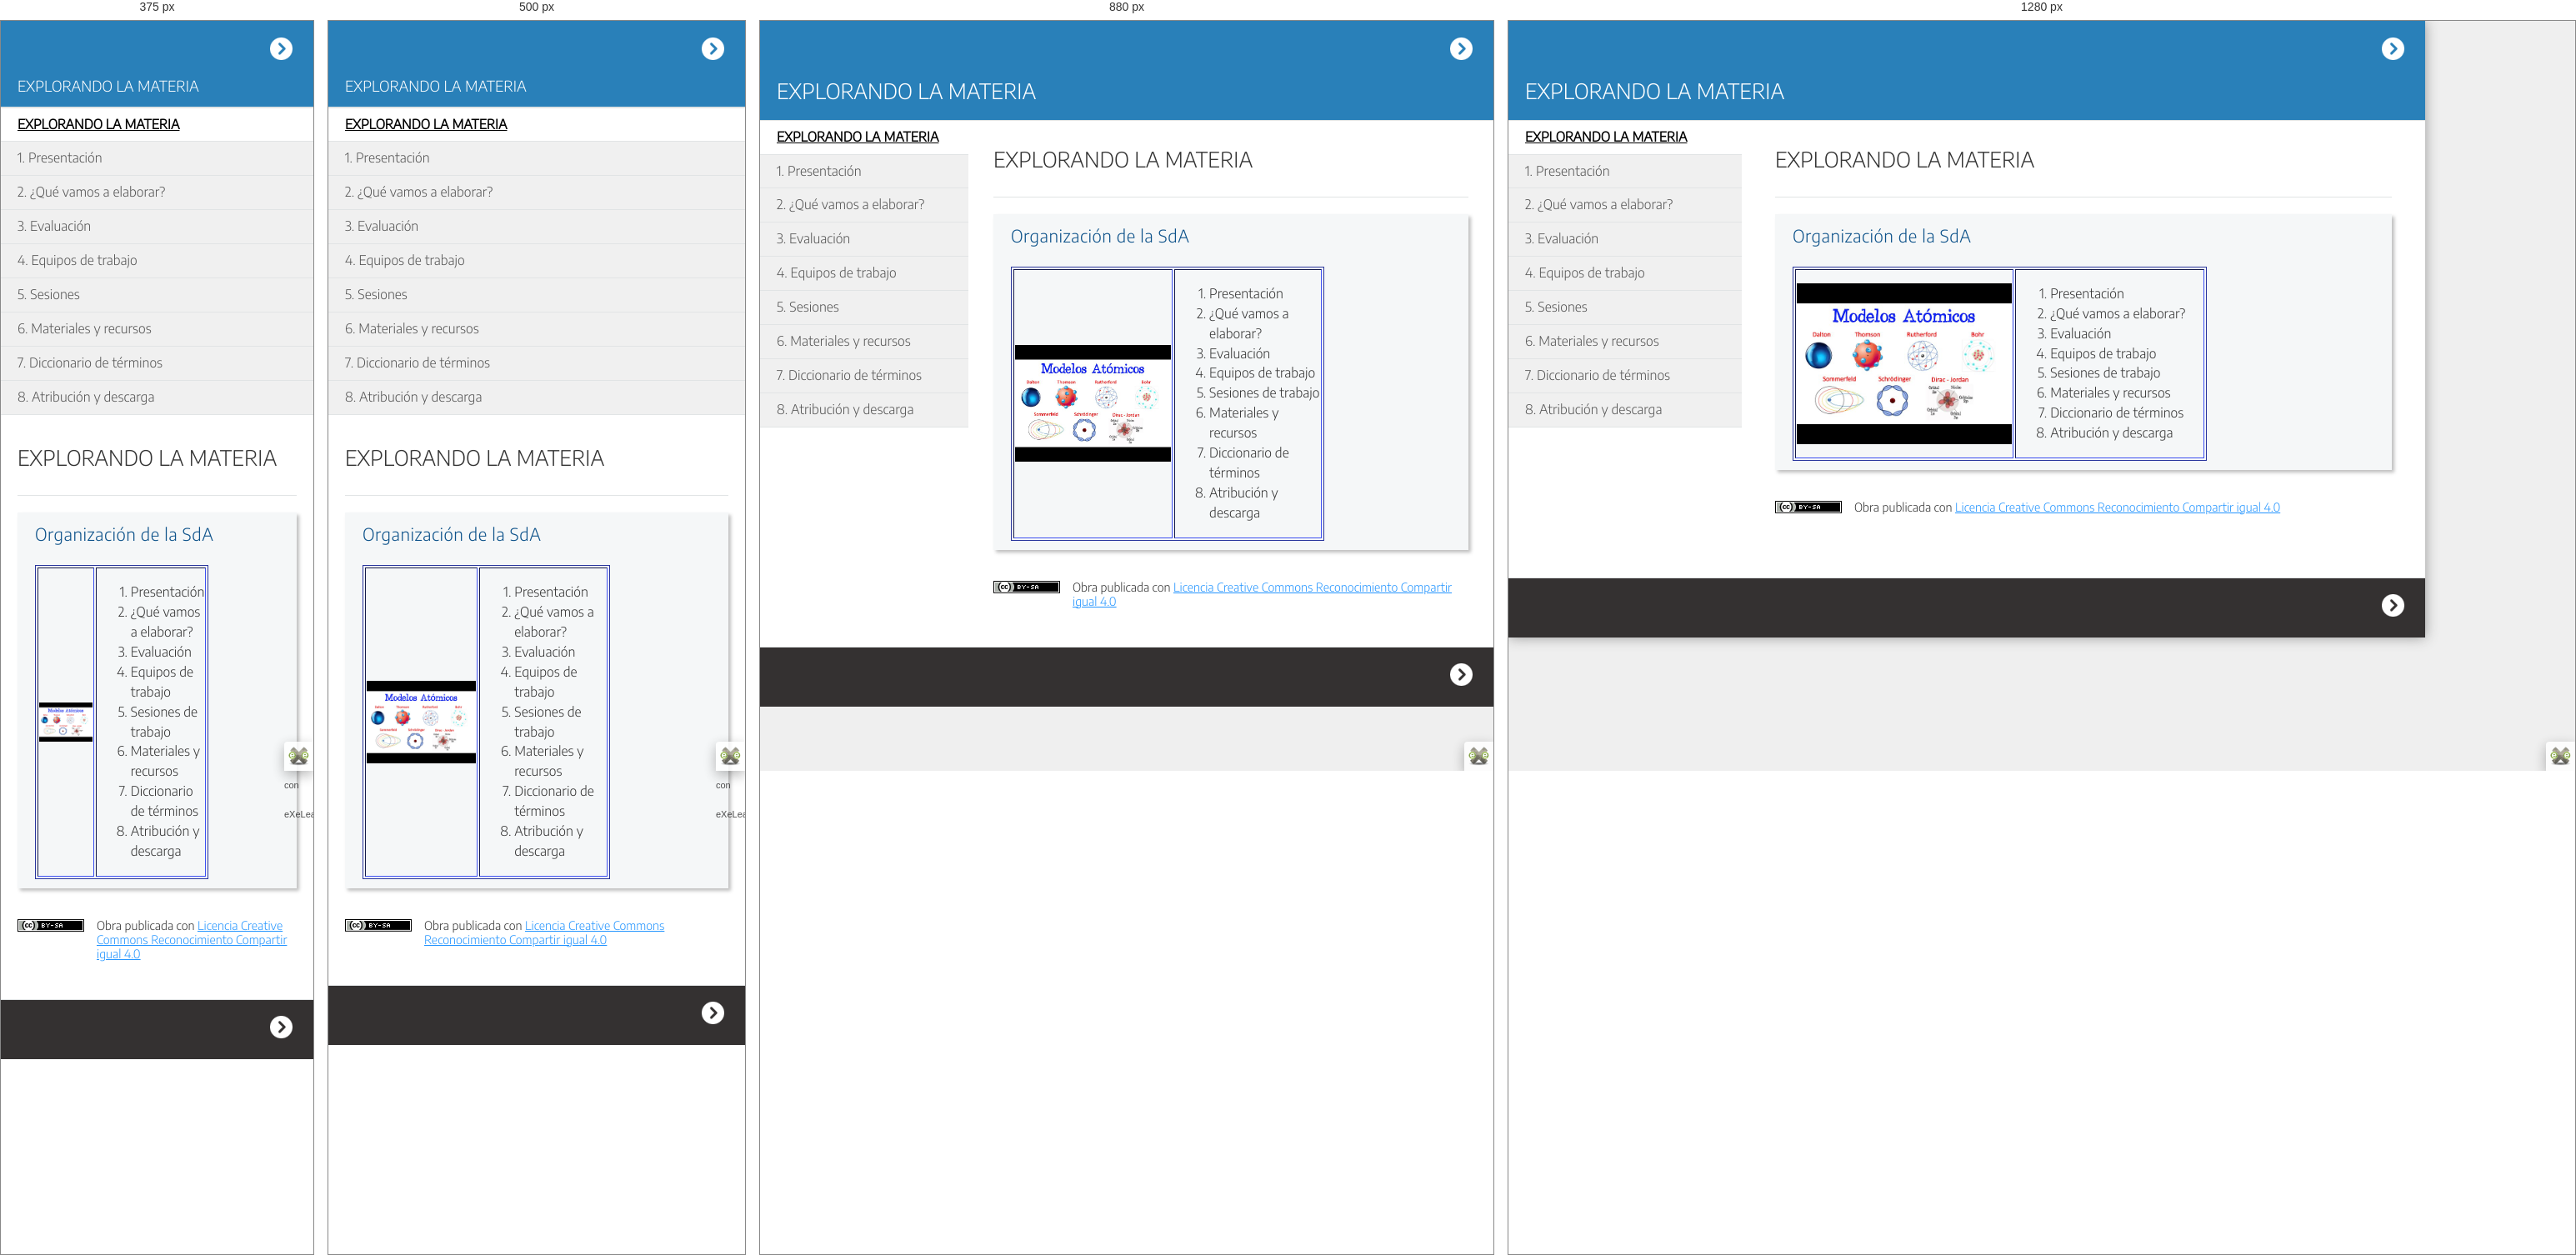
Rendered at 375 px, 500 px, 880 px and 1280 px, left to right.

<!-- file: index.html -->
<!doctype html>
<html lang="es">
<head>
<link rel="stylesheet" type="text/css" href="base.css" />
<link rel="stylesheet" type="text/css" href="content.css" />
<link rel="stylesheet" type="text/css" href="nav.css" />
<meta http-equiv="content-type" content="text/html;  charset=utf-8" />
<title>EXPLORANDO LA MATERIA </title>
<link rel="shortcut icon" href="favicon.ico" type="image/x-icon" />
<link rel="license" type="text/html" href="http://creativecommons.org/licenses/by-sa/4.0/" />
<meta name="generator" content="eXeLearning 2.9 - exelearning.net" />
<!--[if lt IE 9]><script type="text/javascript" src="exe_html5.js"></script><![endif]-->
<script type="text/javascript" src="exe_jquery.js"></script>
<script type="text/javascript" src="common_i18n.js"></script>
<script type="text/javascript" src="common.js"></script>
<meta name="viewport" content="width=device-width, initial-scale=1" />
    </head>
<body class="exe-web-site" id="exe-node-0"><script type="text/javascript">document.body.className+=" js"</script>
<div id="content">
<p id="skipNav"><a href="#main" class="sr-av">Saltar la navegación</a></p>
<header id="header" ><div id="headerContent">EXPLORANDO LA MATERIA</div></header>
<nav id="siteNav">
<ul>
   <li id="active"><a href="index.html" class="active daddy main-node">EXPLORANDO LA MATERIA</a></li>
   <li><a href="1_presentacin.html" class="no-ch">1. Presentación</a></li>
   <li><a href="2_qu_vamos_a_elaborar.html" class="no-ch">2. ¿Qué vamos a elaborar?</a></li>
   <li><a href="3_evaluacin.html" class="daddy">3. Evaluación</a>
   <ul class="other-section">
      <li><a href="31_rbrica_infografa.html" class="no-ch">3.1. Rúbrica infografía</a></li>
      <li><a href="32_rbrica_podcast.html" class="no-ch">3.2. Rúbrica podcast</a></li>
   </ul>
   </li>
   <li><a href="4_equipos_de_trabajo.html" class="no-ch">4. Equipos de trabajo</a></li>
   <li><a href="5_sesiones.html" class="no-ch">5. Sesiones</a></li>
   <li><a href="6_materiales_y_recursos.html" class="no-ch">6. Materiales y recursos</a></li>
   <li><a href="7_diccionario_de_trminos.html" class="no-ch">7. Diccionario de términos</a></li>
   <li><a href="8_atribucin_y_descarga.html" class="no-ch">8. Atribución y descarga</a></li>
</ul>
</nav>
<div id='topPagination'>
<nav class="pagination noprt">
<a href="1_presentacin.html" class="next"><span>Siguiente<span> &raquo;</span></span></a>
</nav>
</div>
<div id="main-wrapper">
<section id="main">
<header id="nodeDecoration"><h1 id="nodeTitle">EXPLORANDO LA MATERIA</h1></header>
<article class="iDevice_wrapper textIdevice em_iDevice" id="id0">
<div class="iDevice emphasis1" >
<header class="iDevice_header iDevice_header_noIcon"><h1 class="iDeviceTitle">Organización de la SdA</h1></header>
<div class="iDevice_inner">
<div class="iDevice_content_wrapper">
<div id="ta0_127_2" class="block iDevice_content">
<div class="exe-text"><table border="1" style="width: 71.1414%; border-style: solid; border-color: #28349c;">
<tbody>
<tr>
<td style="width: 38.1764%;"><img src="modelos_atomicos.jpg" alt="" width="300" height="225" style="display: block; margin-left: auto; margin-right: auto;" /></td>
<td style="width: 32.9669%;">
<ol>
<li style="text-align: left;">Presentación</li>
<li style="text-align: left;">¿Qué vamos a elaborar?</li>
<li style="text-align: left;">Evaluación</li>
<li style="text-align: left;">Equipos de trabajo</li>
<li style="text-align: left;">Sesiones de trabajo</li>
<li style="text-align: left;">Materiales y recursos</li>
<li style="text-align: left;">Diccionario de términos</li>
<li style="text-align: left;">Atribución y descarga</li>
</ol>
</td>
</tr>
</tbody>
</table></div>
</div>
</div>
</div>
</div>
</article>
<div id="packageLicense" class="cc cc-by-sa">
<p><span>Obra publicada con</span> <a rel="license" href="http://creativecommons.org/licenses/by-sa/4.0/">Licencia Creative Commons Reconocimiento Compartir igual 4.0</a></p>
</div>
</section>
</div>
<div id='bottomPagination'>
<nav class="pagination noprt">
<a href="1_presentacin.html" class="next"><span>Siguiente<span> &raquo;</span></span></a>
</nav>
</div>
</div>
<p id="made-with-eXe"><a href="https://exelearning.net/" target="_blank" rel="noopener"><span>Creado con eXeLearning<span> (Ventana nueva)</span></span></a></p><script type="text/javascript" src="_style_js.js"></script></body></html>

/* @media block from base.css */
@media all and (min-width:1px){.exe-dl dt a{align-items:center;display:flex;text-decoration:none}.exe-dl .icon{height:18px;line-height:18px;width:18px;padding:1px;font:18px monospace;font-weight:bold;display:flex;justify-content:center;align-items:center}}

/* @media block from base.css */
@media all and (max-width:992px){.exe-layout-3-cols .exe-col{float:none;width:100%;padding:0}.exe-layout-3-cols .exe-col .exe-figure{margin:2em auto}}

/* @media block from base.css */
@media all and (max-width:780px){.styled-qc{margin:1.5em .5em}.exe-layout-2-cols .exe-col{float:none;width:100%;padding:0}.exe-layout-2-cols .exe-col .exe-figure{margin:2em auto}}

/* @media block from base.css */
@media all and (max-width:700px){#exe-client-search-form{text-align:center}}

/* @media block from base.css */
@media all and (max-width:600px){.exe-client-search-results #exe-client-search-reset{display:block;margin:1em 0 0 0}}

/* @media block from nav.css */
@media screen and (max-width: 980px) {
	.exe-web-site #content{width:100%;border:0;box-shadow:none}
	#main{padding:20px 30px 0 280px}
	#siteNav{width:250px;margin-right:30px}
}

/* @media block from nav.css */
@media all and (max-width: 700px) {
	#headerContent{font-size:.7em;white-space:normal}
	#siteNav{float:none;width:100%;padding:0}
	#siteNav{line-height:1.5em;margin-bottom:15px}
	#main-wrapper{width:100%;float:none}    
	#main,.no-nav #main{padding:10px 20px 0 20px}    
	#content .exe-col{float:none;width:100%;padding:0}
	#bottomPagination{text-align:center;height:35px;position:relative}
	#bottomPagination .prev{position:absolute;left:20px}
	#bottomPagination .next{position:absolute;right:0}
	#siteNav{border-top:1px solid}
}

/* @media block from nav.css */
@media all and (max-width: 700px){
#nav-toggler{
height:32px;
}
#nav-toggler a{
padding:0;width:32px;position:absolute;left:50%
}
#siteNav{
border-top:1px solid #ddd;
}
.pagination .page-counter{
width:300px;left:50%;right:auto;margin-left:-150px
}
}

/* @media block from nav.css */
@media all and (max-width: 400px){
.pagination .page-counter{
overflow:hidden;clip:rect(0,0,0,0);height:0;
}
}

/* @media block from nav.css */
@media screen and (min-width: 701px) and (max-width: 1015px){
#siteNav,#siteNav ul{
background-color:#f0f0f0;border-color:#e1e4e5;
}
#siteNav li{
background-color:#f0f0f0;
}
}

/* @media block from nav.css */
@media screen and (min-width: 701px) and (max-width: 1015px){
#siteNav li:hover,#siteNav li.sfhover{
background-color:#ffffff;
}
}